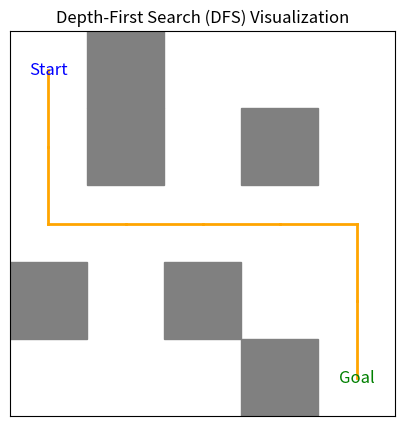

Write Python code to recreate this figure.
import matplotlib.pyplot as plt
from collections import deque

# Define grid dimensions
ROWS = 5
COLS = 5

# Define grid with obstacles (1: obstacle, 0: empty space)
grid = [
    [0, 1, 0, 0, 0],
    [0, 1, 0, 1, 0],
    [0, 0, 0, 0, 0],
    [1, 0, 1, 0, 0],
    [0, 0, 0, 1, 0]
]

# Define possible movements (up, down, left, right)
movements = [(-1, 0), (1, 0), (0, -1), (0, 1)]


def dfs(start, goal):
    stack = [start]
    visited = set()
    parent = {start: None}

    while stack:
        current = stack.pop()

        if current == goal:
            break

        if current not in visited:
            visited.add(current)

            for move in movements:
                neighbor = (current[0] + move[0], current[1] + move[1])

                if 0 <= neighbor[0] < ROWS and 0 <= neighbor[1] < COLS:
                    if neighbor not in visited and grid[neighbor[0]][neighbor[1]] == 0:
                        stack.append(neighbor)
                        parent[neighbor] = current

    # Trace back the path from goal to start
    path = []
    if goal in parent:
        step = goal
        while step is not None:
            path.append(step)
            step = parent[step]
        path = path[::-1]

    return path


def plot_grid(start, goal, path):
    fig, ax = plt.subplots(figsize=(ROWS, COLS))

    # Plot grid and obstacles
    for i in range(ROWS):
        for j in range(COLS):
            if grid[i][j] == 1:
                ax.add_patch(plt.Rectangle((j, ROWS - 1 - i), 1, 1, color='gray'))

    # Plot start and goal points
    ax.text(start[1] + 0.5, ROWS - 1 - start[0] + 0.5, 'Start', ha='center', va='center', fontsize=12, color='blue')
    ax.text(goal[1] + 0.5, ROWS - 1 - goal[0] + 0.5, 'Goal', ha='center', va='center', fontsize=12, color='green')

    # Plot DFS path
    if path:
        for i in range(len(path) - 1):
            ax.plot([path[i][1] + 0.5, path[i + 1][1] + 0.5],
                    [ROWS - 1 - path[i][0] + 0.5, ROWS - 1 - path[i + 1][0] + 0.5], color='orange', linewidth=2)

    # Customize plot
    ax.set_xlim(0, COLS)
    ax.set_ylim(0, ROWS)
    ax.set_aspect('equal')
    ax.set_xticks([])
    ax.set_yticks([])
    ax.set_title('Depth-First Search (DFS) Visualization')

    plt.show()


# Define start and goal points
start_point = (0, 0)
goal_point = (4, 4)

# Perform DFS and get the path
path_found = dfs(start_point, goal_point)

# Visualize the grid, start, goal, and path
plot_grid(start_point, goal_point, path_found)
